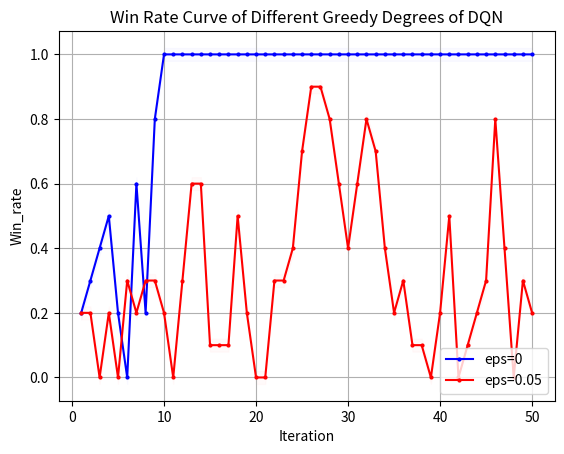

The matplotlib source for this figure:
import matplotlib.pyplot as plt
from matplotlib.font_manager import FontProperties
"""
missile 4500 
DQN eps=0 y_1
DQN eps=0.05 y_2
"""
# 设置中文字体
import numpy as np

# 示例数据
x = np.array(list(range(1, 51)))
y_1 = np.array([0.2, 0.3, 0.4, 0.5, 0.2, 0, 0.6, 0.2, 0.8])
y_1 = np.concatenate((y_1, np.full(41, 1)))
y_2 = np.array([2, 2, 0, 2, 0, 3, 2, 3, 3, 2, 0, 3, 6, 6, 1, 1, 1, 5, 2, 0, 0, 3, 3, 4, 7, 9, 9, 8, 6, 4, 6, 8, 7, 4, 2, 3, 1, 1, 0, 2, 5, 0, 1, 2, 3, 8, 4, 0, 3, 2])
y_2 = np.array([i * 0.1 for i in y_2])
# 定义长度为 10 的平均滤波器
window = np.ones(10) / 10
# 使用卷积计算滑动平均
y_1_smooth = np.convolve(y_1, window, mode='valid')
# 示例数据
# 创建折线图
plt.plot(x, y_1, marker='o', linestyle='-', color='b', label='eps=0',markersize=2)
plt.plot(x, y_2, marker='o', linestyle='-', color='r', label='eps=0.05',markersize=2)
shadow_width = 0.02  # 阴影宽度
y_1_upper = y_1 + shadow_width
y_1_lower = y_1 - shadow_width
y_2_upper = y_2 + shadow_width
y_2_lower = y_2 - shadow_width

# 填充阴影
plt.fill_between(x, y_1_upper, y_1_lower, color='b', alpha=0.02)
plt.fill_between(x, y_2_upper, y_2_lower, color='r', alpha=0.02)
# 添加标题和标签
plt.title('Win Rate Curve of Different Greedy Degrees of DQN')
plt.xlabel('Iteration')
plt.ylabel('Win_rate')
# 添加网格
plt.grid(True)
# 显示图例
plt.legend(loc='lower right')
# 显示图表
plt.show()

